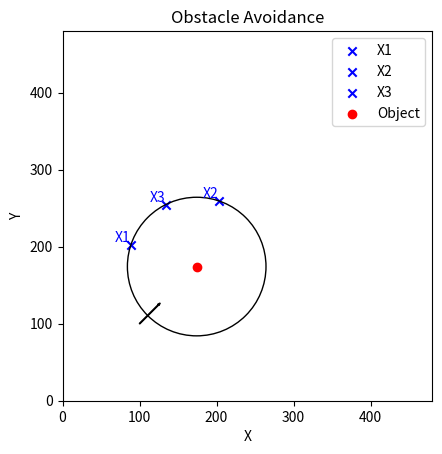

Reproduce this figure in Python.
import math

import numpy as np
from matplotlib import pyplot as plt


def ObstacleAvoidance(current_location, orientation, dest):
    # calculate the center point of the most probable obstacle location
    location_object = [current_location[0] + 105 * math.cos(math.radians(orientation)),
                        current_location[1] + 105 * math.sin(math.radians(orientation))]

    # displacement vector = line between actual location and destination
    dis_vect = [dest[0] - current_location[0], dest[1] - current_location[1]]

    # angle of this line
    phase_dis = np.arctan2(dis_vect[1], dis_vect[0])
    phase_dis = np.rad2deg(phase_dis)
    phase_dis = phase_dis % 360


    # detect if car is turning clockwise around the center of the field or not
    if (0 < orientation < 180 and current_location[0] > 240) or \
            (180 < orientation < 360 and current_location[0] < 240):
        TurningClockwise = 1
    else:
        TurningClockwise = 0

    # if obstacle more than 1 meter from the border, turning can be done in the most efficient direction
    if (100 < location_object[0] < 380) and (100 < location_object[1] < 380):
        # turn around obstacle counterclockwise
        if orientation < phase_dis:
            Middle = [location_object[0] + 90 * math.cos(math.radians(phase_dis - 90)),
                      location_object[1] + 90 * math.sin(math.radians(phase_dis - 90))]
            Waypoint1 = [location_object[0] + 90 * math.cos(math.radians(phase_dis - 135)),
                         location_object[1] + 90 * math.sin(math.radians(phase_dis - 135))]
            Waypoint2 = [location_object[0] + 90 * math.cos(math.radians(phase_dis - 45)),
                         location_object[1] + 90 * math.sin(math.radians(phase_dis - 45))]
        # turn around obstacle clockwise
        elif orientation > phase_dis:
            Middle = [location_object[0] + 90 * math.cos(math.radians(phase_dis + 90)),
                      location_object[1] + 90 * math.sin(math.radians(phase_dis + 90))]
            Waypoint1 = [location_object[0] + 90 * math.cos(math.radians(phase_dis + 135)),
                         location_object[1] + 90 * math.sin(math.radians(phase_dis + 135))]
            Waypoint2 = [location_object[0] + 90 * math.cos(math.radians(phase_dis + 45)),
                         location_object[1] + 90 * math.sin(math.radians(phase_dis + 45))]
        # if too close to the border, drive around from the inside of the field
    else:
        # if KITT drives clockwise, turn around by the left side of the obstacle
        if TurningClockwise:
            Middle = [location_object[0] + 90 * math.cos(math.radians(phase_dis - 90)),
                      location_object[1] + 90 * math.sin(math.radians(phase_dis - 90))]
            Waypoint1 = [location_object[0] + 90 * math.cos(math.radians(phase_dis - 135)),
                         location_object[1] + 90 * math.sin(math.radians(phase_dis - 135))]
            Waypoint2 = [location_object[0] + 90 * math.cos(math.radians(phase_dis - 45)),
                         location_object[1] + 90 * math.sin(math.radians(phase_dis - 45))]
        # else, turn by the right side
        else:
            Middle = [location_object[0] + 90 * math.cos(math.radians(phase_dis + 90)),
                      location_object[1] + 90 * math.sin(math.radians(phase_dis + 90))]
            Waypoint1 = [location_object[0] + 90 * math.cos(math.radians(phase_dis + 135)),
                         location_object[1] + 90 * math.sin(math.radians(phase_dis + 135))]
            Waypoint2 = [location_object[0] + 90 * math.cos(math.radians(phase_dis + 45)),
                         location_object[1] + 90 * math.sin(math.radians(phase_dis + 45))]

    xpoint1 = Waypoint1[0]
    ypoint1 = Waypoint1[1]
    xpoint2 = Waypoint2[0]
    ypoint2 = Waypoint2[1]
    xpoint3 = Middle[0]
    ypoint3 = Middle[1]

    return xpoint1, ypoint1, xpoint2, ypoint2, xpoint3, ypoint3, location_object

current_location = [100,100]
orientation =45
dest = [300,200]

# Call the ObstacleAvoidance function
xpoint1, ypoint1, xpoint2, ypoint2, xpoint3, ypoint3, location_object = ObstacleAvoidance(current_location, orientation, dest)

# Print the points
print("location obstacle: ",location_object)
print("Waypoint 1: ({}, {})".format(xpoint1, ypoint1))
print("Waypoint 2: ({}, {})".format(xpoint2, ypoint2))
print("Middle Point: ({}, {})".format(xpoint3, ypoint3))

# Plotting the field
field_size = 480

# Plot an arrow indicating the orientation
arrow_length = 34.5
arrow_dx = arrow_length * np.cos(np.deg2rad(orientation))
arrow_dy = arrow_length * np.sin(np.deg2rad(orientation))
plt.arrow(current_location[0], current_location[1], arrow_dx, arrow_dy, color='black', width=0.8)

# Plotting the points and location_object
plt.scatter(xpoint1, ypoint1, marker='x', color='blue', label='X1')
plt.scatter(xpoint2, ypoint2, marker='x', color='blue', label='X2')
plt.scatter(xpoint3, ypoint3, marker='x', color='blue', label='X3')
plt.scatter(location_object[0], location_object[1], marker='o', color='red', label='Object')

# Adding labels to points
plt.text(xpoint1, ypoint1, 'X1', ha='right', va='bottom', color='blue')
plt.text(xpoint2, ypoint2, 'X2', ha='right', va='bottom', color='blue')
plt.text(xpoint3, ypoint3, 'X3', ha='right', va='bottom', color='blue')

# Plotting the circle
circle = plt.Circle(location_object, 90, edgecolor='black', facecolor='none')

# Setting up the plot
plt.xlim(0, field_size)
plt.ylim(0, field_size)
plt.gca().set_aspect('equal', adjustable='box')
plt.xlabel('X')
plt.ylabel('Y')
plt.title('Obstacle Avoidance')
plt.legend()

# Adding the circle to the plot
plt.gca().add_patch(circle)

# Display the plot
plt.show()